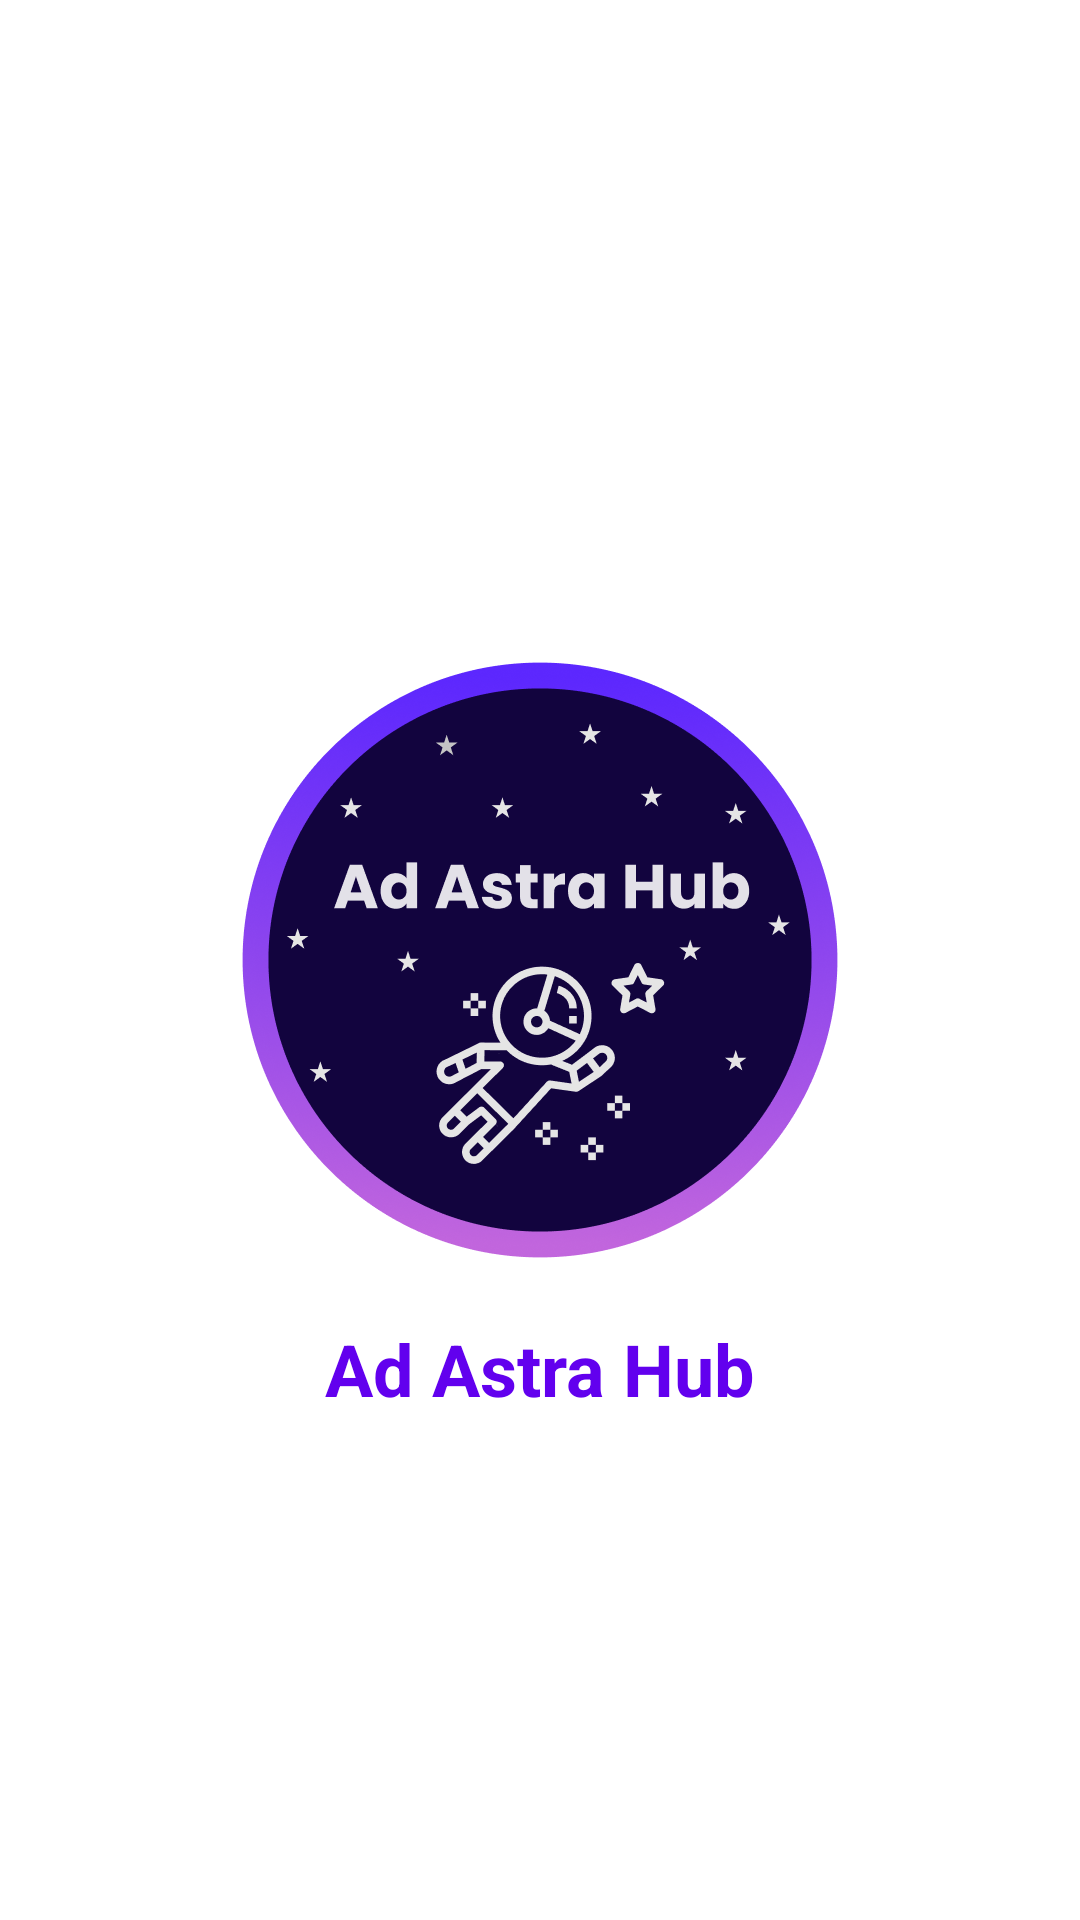

Here is an Android app screen rendered from its layout file. Give the layout XML and the strings, colors and styles it references.
<!-- AndroidManifest.xml: application theme Theme.AppArteLisad1 -->
<!-- res/layout/activity_splash_screen.xml -->
<?xml version="1.0" encoding="utf-8"?>
<androidx.constraintlayout.widget.ConstraintLayout
    xmlns:android="http://schemas.android.com/apk/res/android"
    xmlns:app="http://schemas.android.com/apk/res-auto"
    xmlns:tools="http://schemas.android.com/tools"
    android:layout_width="match_parent"
    android:layout_height="match_parent"
    tools:context=".view.activitySplashScreen"
    android:background="@color/white">

    <ImageView
        android:id="@+id/imaglogo"
        android:layout_width="200dp"
        android:layout_height="200dp"
        android:src="@drawable/aah_logo"
        app:layout_constraintLeft_toLeftOf="parent"
        app:layout_constraintRight_toRightOf="parent"
        app:layout_constraintTop_toTopOf="parent"
        app:layout_constraintBottom_toBottomOf="parent">
    </ImageView>

    <TextView
        android:id="@+id/tvLogo"
        android:layout_width="wrap_content"
        android:layout_height="wrap_content"
        android:layout_marginTop="@dimen/margen"
        android:text="@string/Bienvenidos"
        android:textSize="@dimen/tamtexto1"
        android:textColor="@color/purple_500"
        android:textStyle="bold"
        app:layout_constraintLeft_toLeftOf="parent"
        app:layout_constraintRight_toRightOf="parent"
        app:layout_constraintTop_toBottomOf="@id/imaglogo">
    </TextView>


</androidx.constraintlayout.widget.ConstraintLayout>
<!-- resources referenced by this layout -->
<resources>
  <color name="purple_500">#FF6200EE</color>
  <color name="white">#FFFFFFFF</color>
  <dimen name="margen">20dp</dimen>
  <dimen name="tamtexto1">24sp</dimen>
  <!-- drawable aah_logo: png bitmap (drawable, 80067 bytes) -->
  <string name="Bienvenidos">Ad Astra Hub</string>
  <style name="Theme.AppArteLisad1" parent="Theme.MaterialComponents.DayNight.DarkActionBar">
          
          <item name="colorPrimary">@color/purple_500</item>
          <item name="colorPrimaryVariant">@color/purple_700</item>
          <item name="colorOnPrimary">@color/white</item>
          
          <item name="colorSecondary">@color/teal_200</item>
          <item name="colorSecondaryVariant">@color/teal_700</item>
          <item name="colorOnSecondary">@color/black</item>
          
          <item name="android:statusBarColor" tools:targetApi="l">?attr/colorPrimaryVariant</item>
          
      </style>
  <color name="purple_700">#FF3700B3</color>
  <color name="teal_200">#FF03DAC5</color>
  <color name="teal_700">#FF018786</color>
  <color name="black">#FF000000</color>
</resources>
